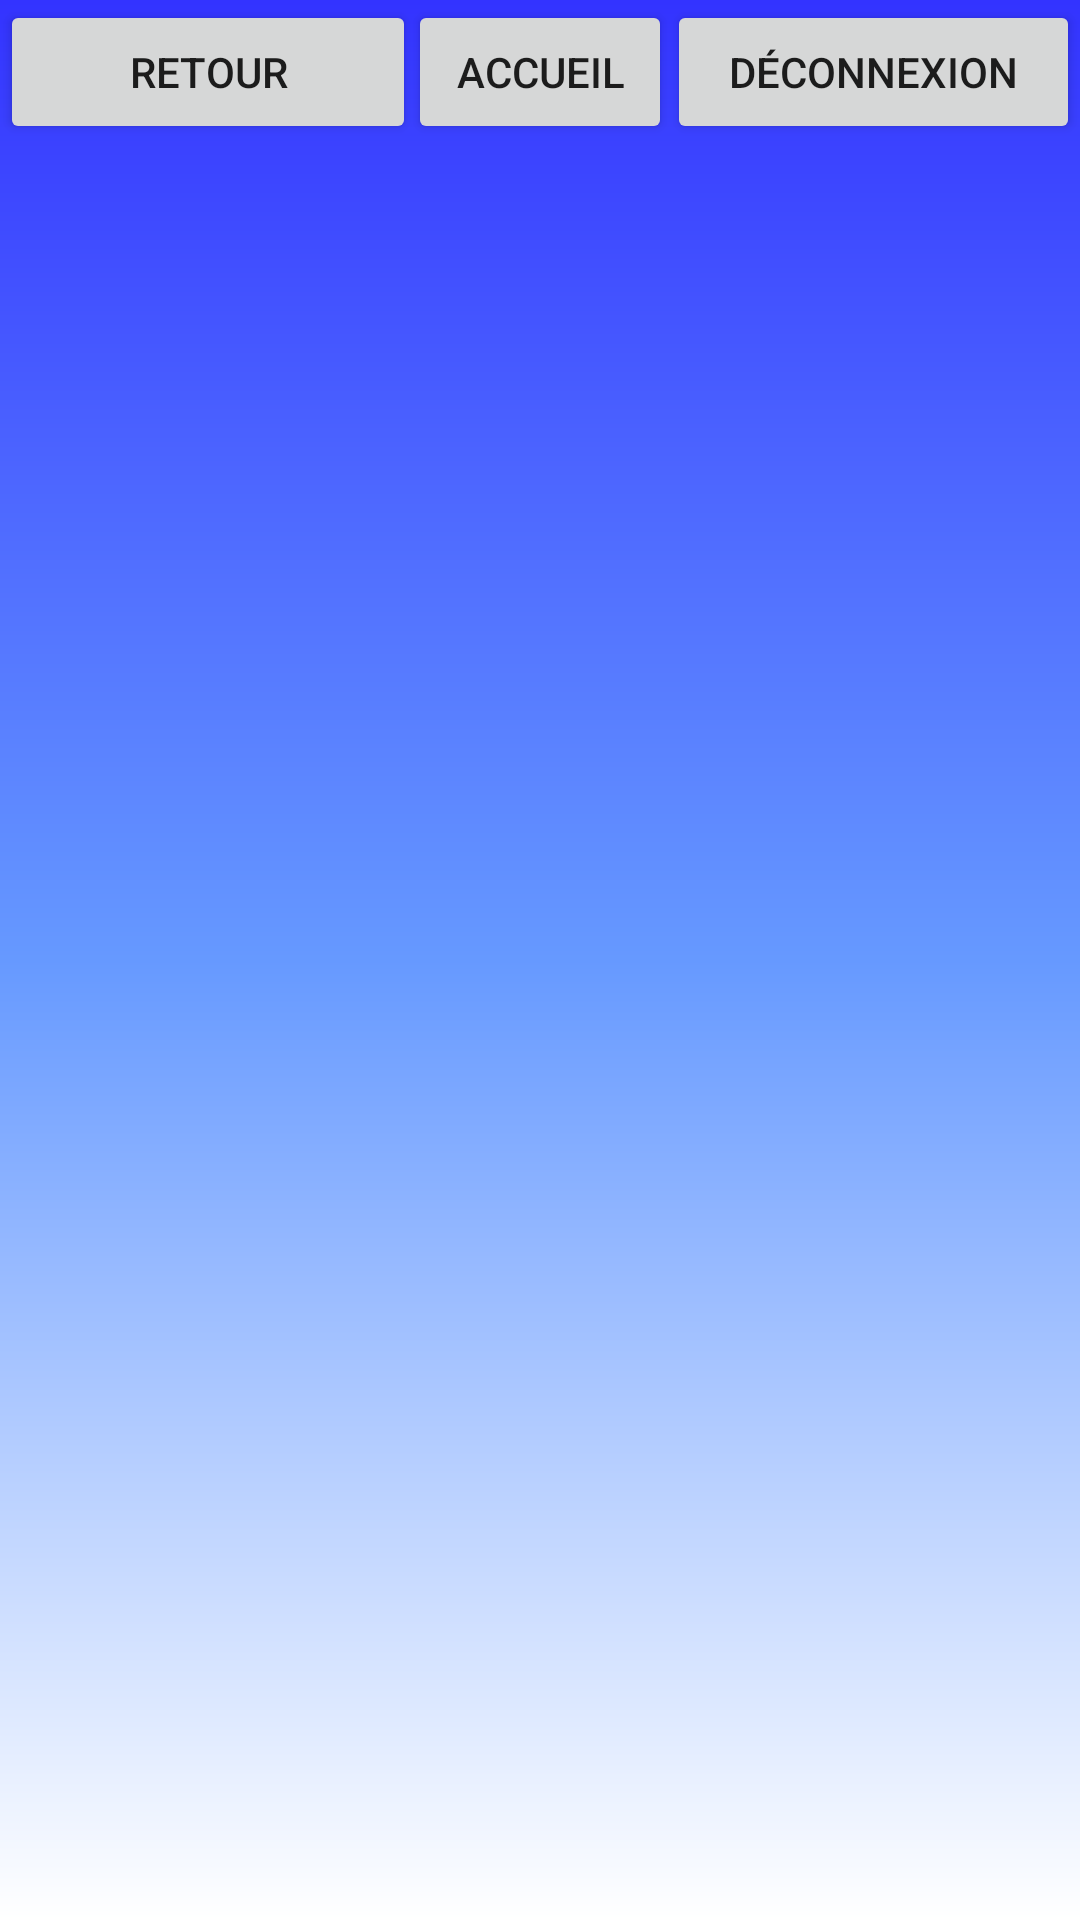

Android layout source for this screen:
<!-- AndroidManifest.xml: application theme AppTheme -->
<!-- res/layout/activity_consulter.xml -->
<?xml version="1.0" encoding="utf-8"?>

<RelativeLayout xmlns:android="http://schemas.android.com/apk/res/android"
    xmlns:app="http://schemas.android.com/apk/res-auto"
    xmlns:tools="http://schemas.android.com/tools"
    android:layout_width="match_parent"
    android:layout_height="match_parent"
    android:background="@drawable/back"

    tools:context=".ConsulterActivity">

    <Button
        android:id="@+id/buttonAccueil"
        android:layout_width="wrap_content"
        android:layout_height="wrap_content"
        android:layout_centerInParent="true"
        android:layout_alignParentTop="true"
        android:text="@string/buttonAccueil" />

    <Button
        android:id="@+id/buttonRetour"
        android:layout_width="164dp"
        android:layout_height="48dp"
        android:layout_centerHorizontal="true"
        android:layout_marginRight="-3dp"
        android:layout_toLeftOf="@id/buttonAccueil"
        android:text="@string/buttonRetour" />

    <Button
        android:id="@+id/buttonDeconnexion"
        android:layout_width="160dp"
        android:layout_height="wrap_content"
        android:layout_centerHorizontal="true"
        android:layout_marginLeft="-2dp"
        android:layout_toRightOf="@id/buttonAccueil"
        android:text="@string/buttonDeconnexion" />


</RelativeLayout>
<!-- resources referenced by this layout -->
<resources>
  <!-- drawable back (drawable) -->
  <?xml version="1.0" encoding="utf-8"?>
  
  
      <shape xmlns:android="http://schemas.android.com/apk/res/android"
          android:shape="rectangle">
          <gradient
              android:startColor="#ffffff"
              android:centerColor="#6699ff"
              android:endColor="#3333ff"
              android:angle="90" />
      </shape>
  <string name="buttonAccueil">Accueil</string>
  <string name="buttonDeconnexion">Déconnexion</string>
  <string name="buttonRetour">Retour</string>
  <style name="AppTheme" parent="Theme.AppCompat.Light.DarkActionBar">
          
          <item name="colorPrimary">@color/colorPrimary</item>
          <item name="colorPrimaryDark">@color/colorPrimaryDark</item>
          <item name="colorAccent">@color/colorAccent</item>
      </style>
  <!-- not gathered from this repository: default colours our renderer supplied (Android Studio template values) -->
  <color name="colorPrimary">#FF6200EE</color>
  <color name="colorPrimaryDark">#FF3700B3</color>
  <color name="colorAccent">#FF03DAC5</color>
</resources>
